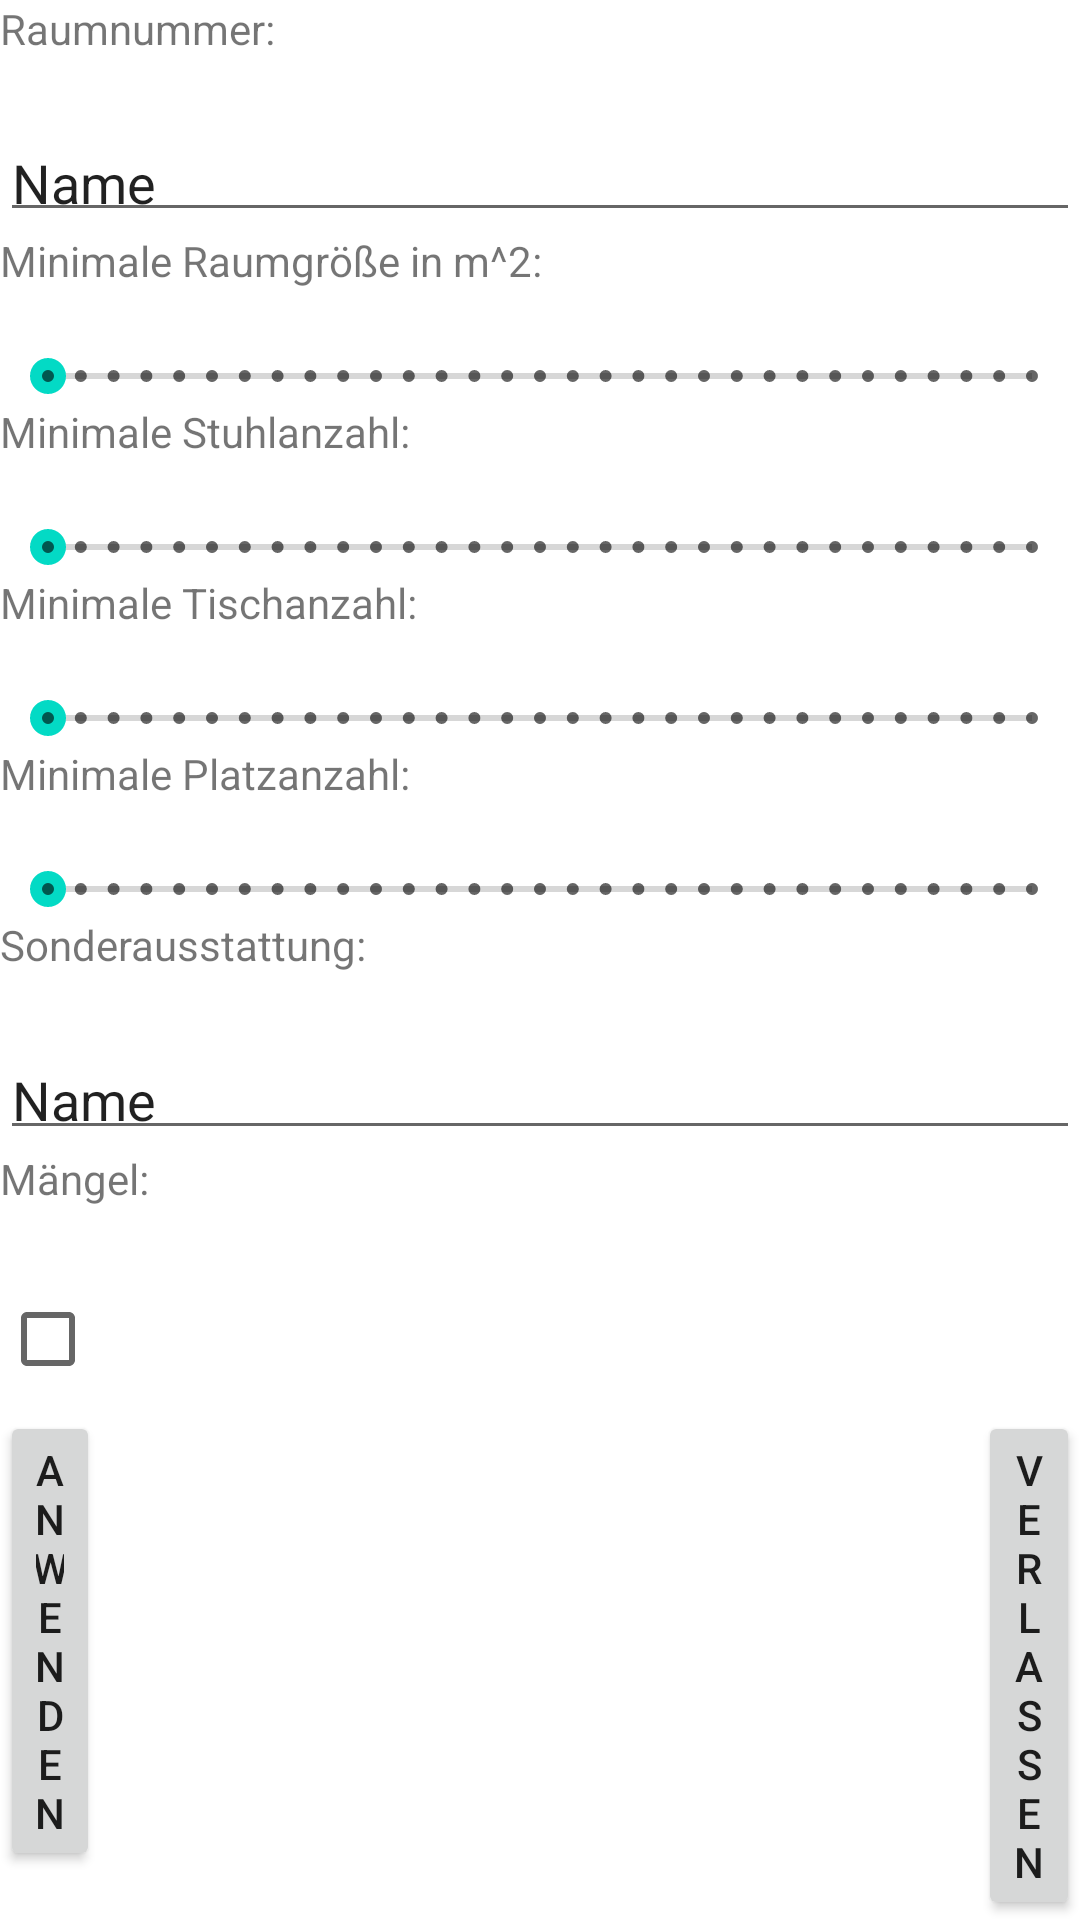

Android layout source for this screen:
<!-- AndroidManifest.xml: application theme Theme.SWE_App -->
<!-- res/layout/activity_filter.xml -->
<?xml version="1.0" encoding="utf-8"?>
<LinearLayout xmlns:android="http://schemas.android.com/apk/res/android"
    android:layout_width="match_parent"
    android:layout_height="match_parent"
    android:orientation="vertical">

    <TextView
        android:id="@+id/ID"
        android:layout_width="wrap_content"
        android:layout_height="0dp"
        android:layout_weight="1"
        android:text="Raumnummer:" />

    <EditText
        android:id="@+id/ID_E"
        android:layout_width="match_parent"
        android:layout_height="0dp"
        android:layout_weight="1"
        android:ems="10"
        android:inputType="textPersonName"
        android:text="Name" />

    <TextView
        android:id="@+id/Groeße"
        android:layout_width="wrap_content"
        android:layout_height="0dp"
        android:layout_weight="1"
        android:text="Minimale Raumgröße in m^2:" />

    <SeekBar
        android:id="@+id/Groeße_S"
        android:layout_width="match_parent"
        android:layout_height="wrap_content"
        android:max="30"
        android:theme="@style/Widget.AppCompat.SeekBar.Discrete" />

    <TextView
        android:id="@+id/AnzahlStühle"
        android:layout_width="wrap_content"
        android:layout_height="0dp"
        android:layout_weight="1"
        android:text="Minimale Stuhlanzahl:" />

    <SeekBar
        android:id="@+id/AnzahlStühle_S"
        android:layout_width="match_parent"
        android:layout_height="wrap_content"
        android:max="30"
        android:theme="@style/Widget.AppCompat.SeekBar.Discrete" />

    <TextView
        android:id="@+id/AnzahlTische"
        android:layout_width="wrap_content"
        android:layout_height="0dp"
        android:layout_weight="1"
        android:text="Minimale Tischanzahl:" />

    <SeekBar
        android:id="@+id/AnzahlTische_S"
        android:layout_width="match_parent"
        android:layout_height="wrap_content"
        android:max="30"
        android:theme="@style/Widget.AppCompat.SeekBar.Discrete" />

    <TextView
        android:id="@+id/AnzahlPlaetze"
        android:layout_width="wrap_content"
        android:layout_height="0dp"
        android:layout_weight="1"
        android:text="Minimale Platzanzahl:" />

    <SeekBar
        android:id="@+id/AnzahlPlaetze_S"
        android:layout_width="match_parent"
        android:layout_height="wrap_content"
        android:max="30"
        android:theme="@style/Widget.AppCompat.SeekBar.Discrete" />

    <TextView
        android:id="@+id/Sonderaussattung"
        android:layout_width="wrap_content"
        android:layout_height="0dp"
        android:layout_weight="1"
        android:text="Sonderausstattung:" />

    <EditText
        android:id="@+id/Sonderaussattung_E"
        android:layout_width="match_parent"
        android:layout_height="0dp"
        android:layout_weight="1"
        android:ems="10"
        android:inputType="textPersonName"
        android:text="Name" />

    <TextView
        android:id="@+id/Maengel"
        android:layout_width="wrap_content"
        android:layout_height="0dp"
        android:layout_weight="1"
        android:text="Mängel:" />

    <CheckBox
        android:id="@+id/Maengel_C"
        android:layout_width="wrap_content"
        android:layout_height="wrap_content"
        android:text="" />

    <LinearLayout
        android:layout_width="wrap_content"
        android:layout_height="wrap_content"
        android:orientation="horizontal">

        <Button
            android:id="@+id/Anwenden"
            android:layout_width="0dp"
            android:layout_height="wrap_content"
            android:layout_weight="1"
            android:layout_gravity="left"
            android:text="Anwenden" />

        <View
            android:layout_width="0dp"
            android:layout_height="0dp"
            android:layout_weight="1"
            />

        <Button
            android:id="@+id/Verlassen_F"
            android:layout_width="0dp"
            android:layout_height="wrap_content"
            android:layout_weight="1"
            android:layout_gravity="right"
            android:text="Verlassen" />
    </LinearLayout>


</LinearLayout>
<!-- resources referenced by this layout -->
<resources>
  <style name="Theme.SWE_App" parent="Theme.MaterialComponents.DayNight.DarkActionBar">
          
          <item name="colorPrimary">@color/purple_500</item>
          <item name="colorPrimaryVariant">@color/purple_700</item>
          <item name="colorOnPrimary">@color/white</item>
          
          <item name="colorSecondary">@color/teal_200</item>
          <item name="colorSecondaryVariant">@color/teal_700</item>
          <item name="colorOnSecondary">@color/black</item>
          
          <item name="android:statusBarColor" tools:targetApi="l">?attr/colorPrimaryVariant</item>
          
      </style>
  <!-- not gathered from this repository: default colours our renderer supplied (Android Studio template values) -->
  <color name="purple_500">#FF6200EE</color>
  <color name="purple_700">#FF3700B3</color>
  <color name="teal_200">#FF03DAC5</color>
  <color name="teal_700">#FF018786</color>
  <color name="black">#FF000000</color>
  <color name="white">#FFFFFFFF</color>
</resources>
